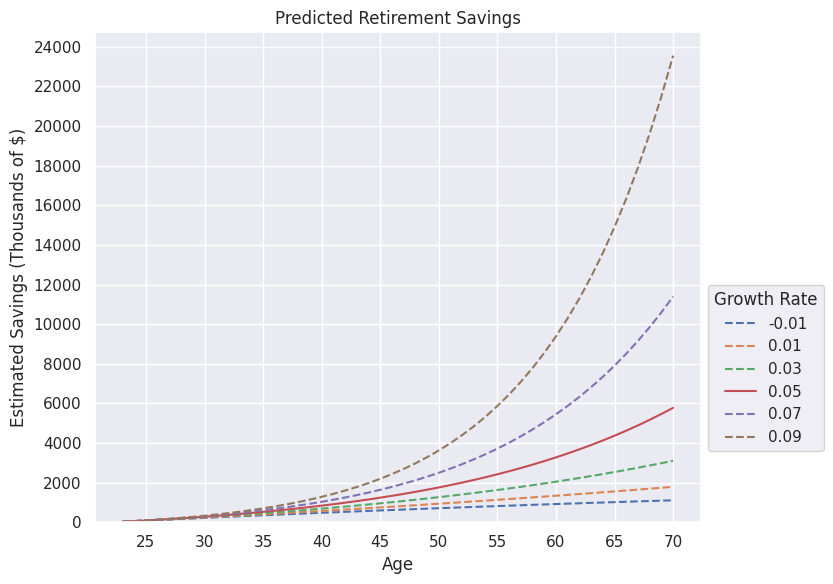

This chart was generated by the following Python code:
import math
import matplotlib.pyplot as plt 
from matplotlib.ticker import MultipleLocator
import numpy as np
import seaborn as sns

# constants
salary = 100_000
rsp_init = 10_000
rsp_contr_yr = salary * 0.1

roth_ira_max = 7500
roth_ira_init = 5_000
roth_ira_contr = roth_ira_max/12

hysa_init = 1_000
hysa_contr = 300
hysa_contr_yr = hysa_contr * 12


def return_on_investment(B, n, M, R, t):
    BeRt = B * math.exp(R * t)

    monthly_growth = M * (math.exp(R * t) - 1) / (math.exp(R / n) - 1)

    return BeRt + monthly_growth


after_years = [x for x in range(0, 48)] #from now until I'm 60 
growth_rate = [-0.01, 0.01, 0.03, 0.05, 0.07, 0.09]

predictions = {}



for r in growth_rate:
    age_pred = [] 
    for y in after_years:    
        rsp = return_on_investment(rsp_init, 26, 0.08*salary/26, r, y) + return_on_investment(rsp_init, 4, 0.1*salary/4, r, y)
        
        roth_ira = return_on_investment(roth_ira_init, 12, roth_ira_contr, r, y) 
        
        hysa = return_on_investment(hysa_init, 12, hysa_contr, r, y) 

        age_pred += [rsp + roth_ira + hysa]
        
    predictions[r] = age_pred


print(f"401(k) employee + employer yearly contributions: ${int(rsp_contr_yr):,}.\nRoth IRA yearly contributions: ${roth_ira_max:,}.\nHYSA yearly contribution: ${hysa_contr_yr:,}.")

age = [x + 23 for x in after_years]

sns.set_theme()

fig, ax = plt.subplots(figsize=(10, 6))


for rate in predictions:
    y = np.array(predictions[rate])/1000
    if rate == 0.05:
        linestyle = None
    else:
        linestyle = "--"
    plt.plot(age, y, linestyle=linestyle, label=rate)


plt.title('Predicted Retirement Savings')

plt.xlabel('Age')
ax.xaxis.set_major_locator(MultipleLocator(5))
ax.xaxis.set_minor_locator(MultipleLocator(1))

plt.ylabel('Estimated Savings (Thousands of $)')
ax.yaxis.set_major_locator(MultipleLocator(2000))
ax.yaxis.set_minor_locator(MultipleLocator(500))
ax.set_ylim(bottom=0)


plt.grid(True)

plt.legend(title="Growth Rate", bbox_to_anchor=(1, 0.5))

# Adjust layout to make room for the legend
plt.tight_layout(rect=[0, 0, 0.85, 1])


plt.show()

